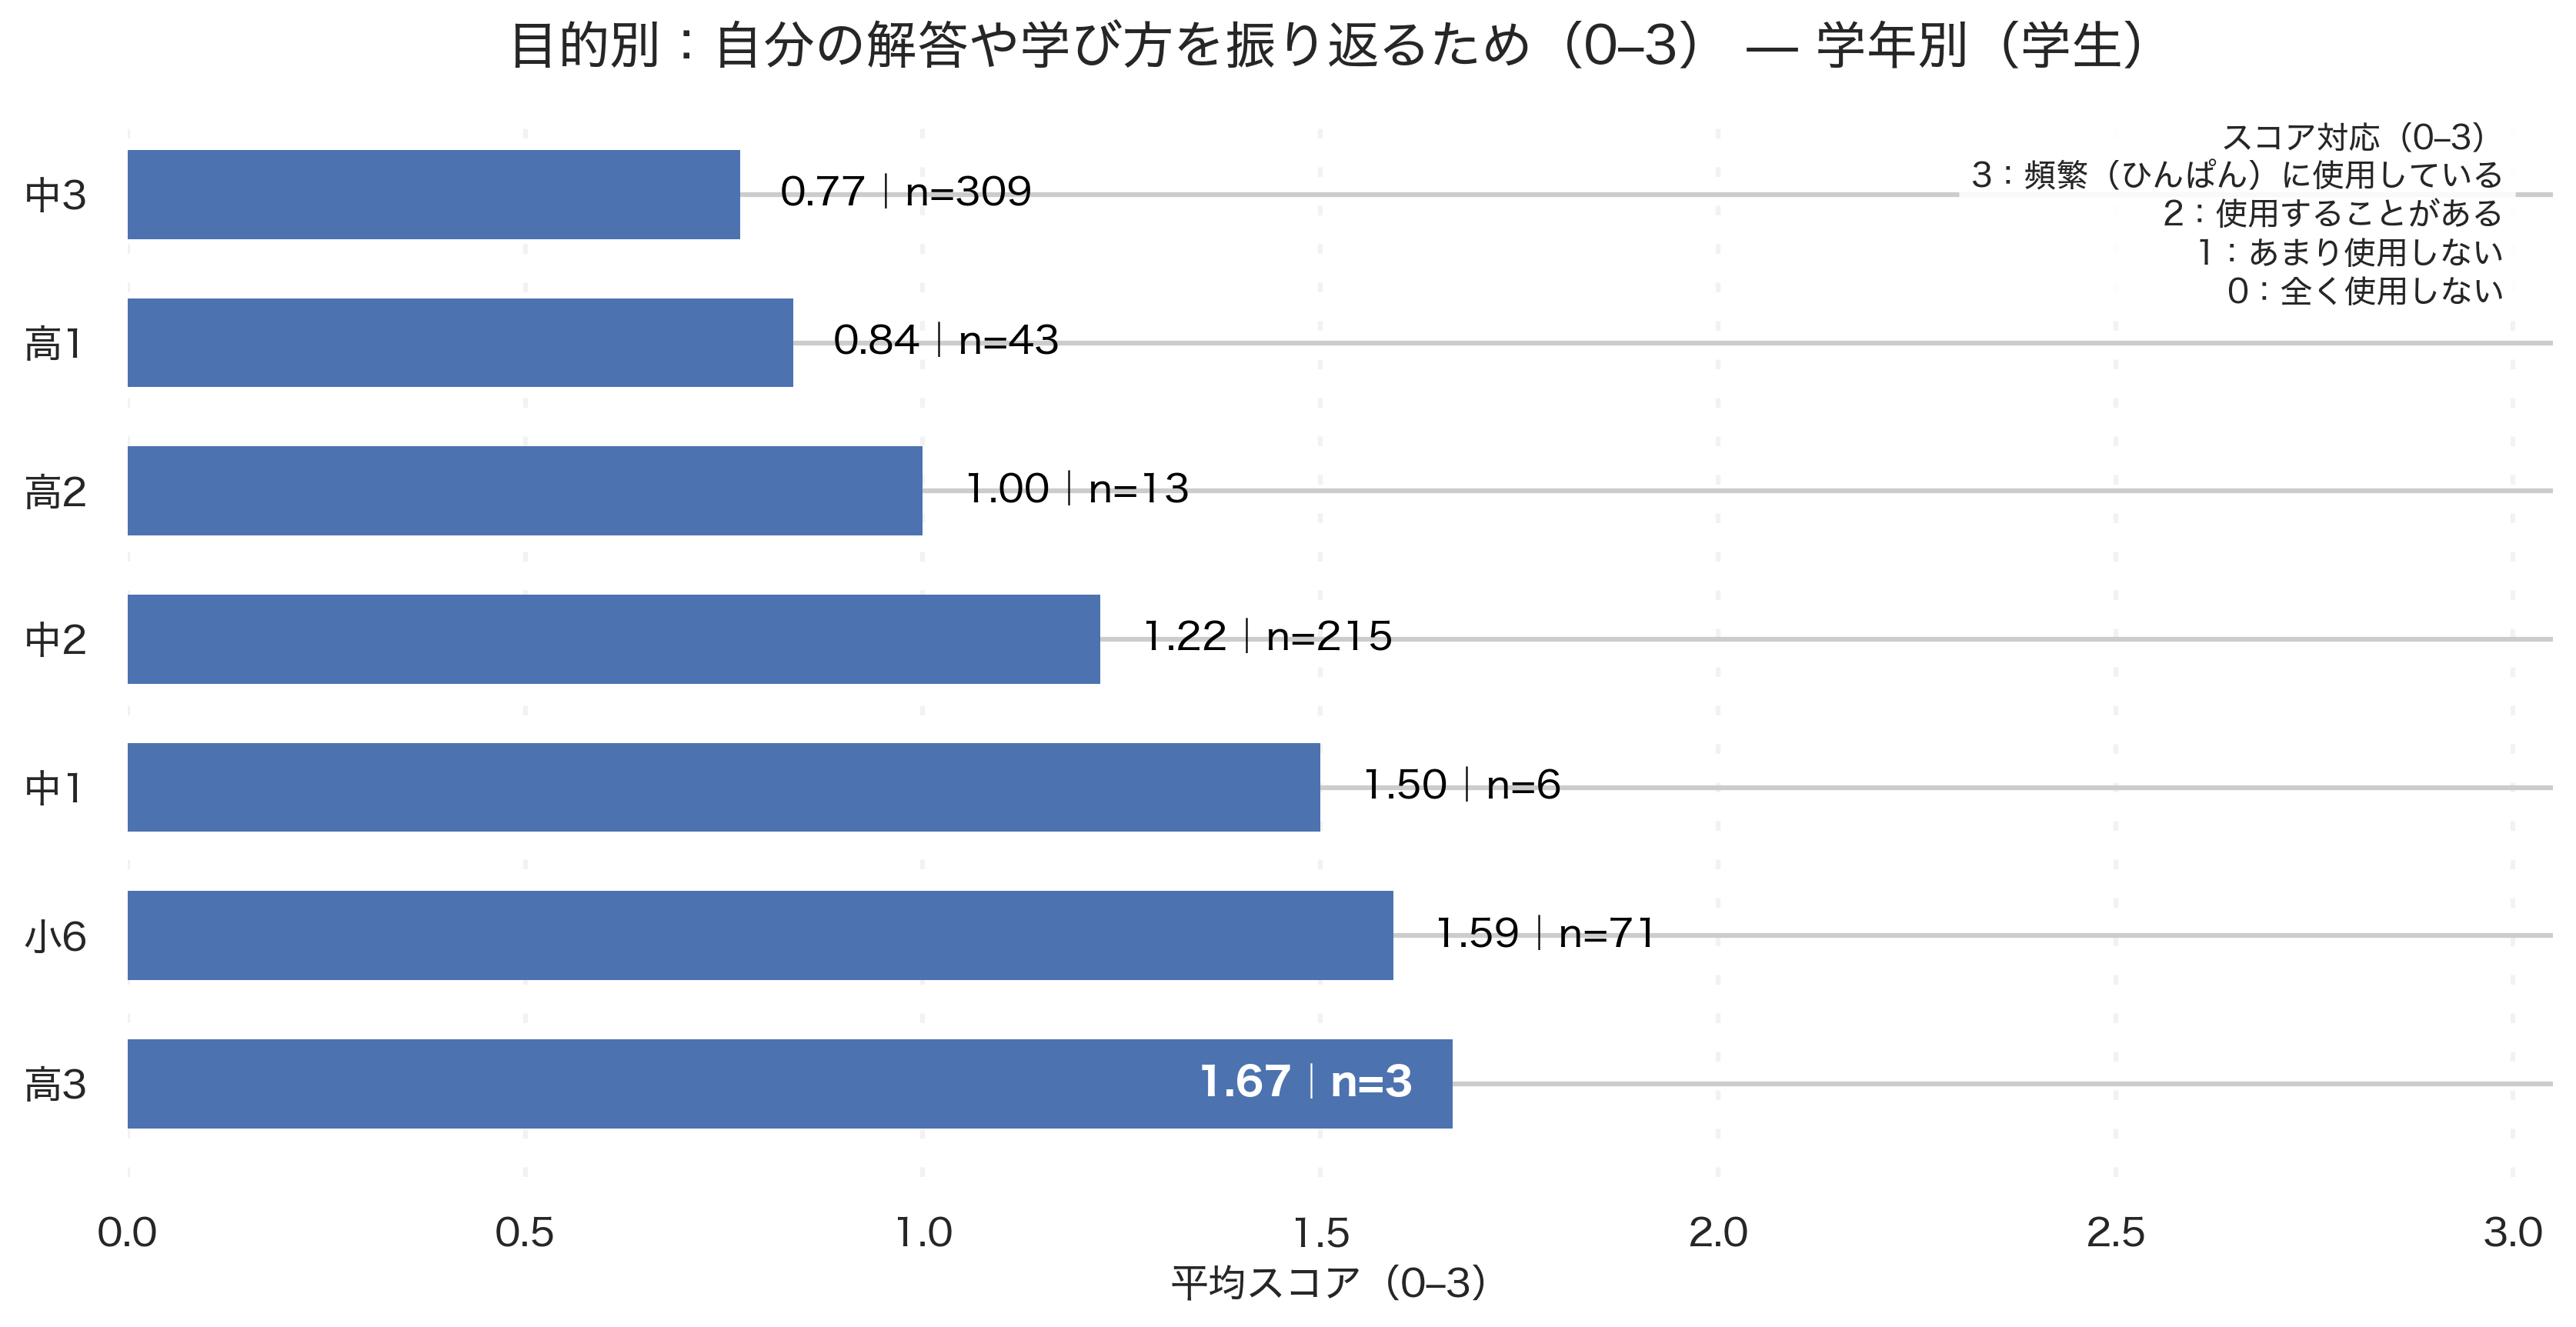

Values plotted in this chart, from the file beside it:
学年_canon, respondents, avg_score
中1, 6, 1.5
中2, 215, 1.223
中3, 309, 0.7702
小6, 71, 1.592
高1, 43, 0.8372
高2, 13, 1.0
高3, 3, 1.667
